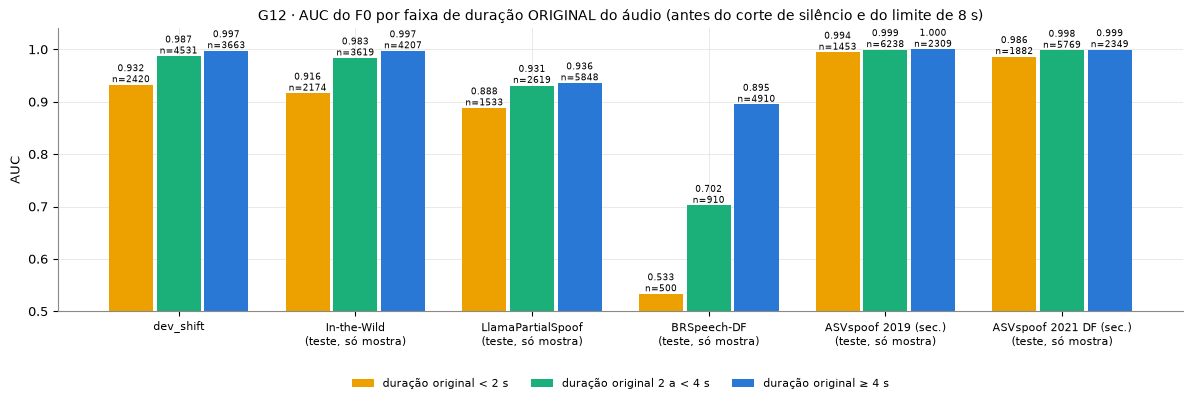

Data behind this chart, as committed beside it:
conjunto, faixa, n, n real, n fake, AUC
dev_shift, < 2 s, 2420, 2067, 353, 0.9324
dev_shift, 2 a < 4 s, 4531, 3772, 759, 0.9872
dev_shift, ≥ 4 s, 3663, 2794, 869, 0.9973
in_the_wild, < 2 s, 2174, 1375, 799, 0.9163
in_the_wild, 2 a < 4 s, 3619, 2036, 1583, 0.9835
in_the_wild, ≥ 4 s, 4207, 1589, 2618, 0.9971
llamapartialspoof, < 2 s, 1533, 919, 614, 0.8881
llamapartialspoof, 2 a < 4 s, 2619, 1312, 1307, 0.9311
llamapartialspoof, ≥ 4 s, 5848, 2769, 3079, 0.9359
brspeech_df, < 2 s, 500, 127, 373, 0.5333
brspeech_df, 2 a < 4 s, 910, 198, 712, 0.702
brspeech_df, ≥ 4 s, 4910, 995, 3915, 0.895
asvspoof2019_la, < 2 s, 1453, 176, 1277, 0.9945
asvspoof2019_la, 2 a < 4 s, 6238, 3640, 2598, 0.9994
asvspoof2019_la, ≥ 4 s, 2309, 1184, 1125, 1
asvspoof2021_df, < 2 s, 1882, 639, 1243, 0.9861
asvspoof2021_df, 2 a < 4 s, 5769, 3096, 2673, 0.9981
asvspoof2021_df, ≥ 4 s, 2349, 1265, 1084, 0.9993
